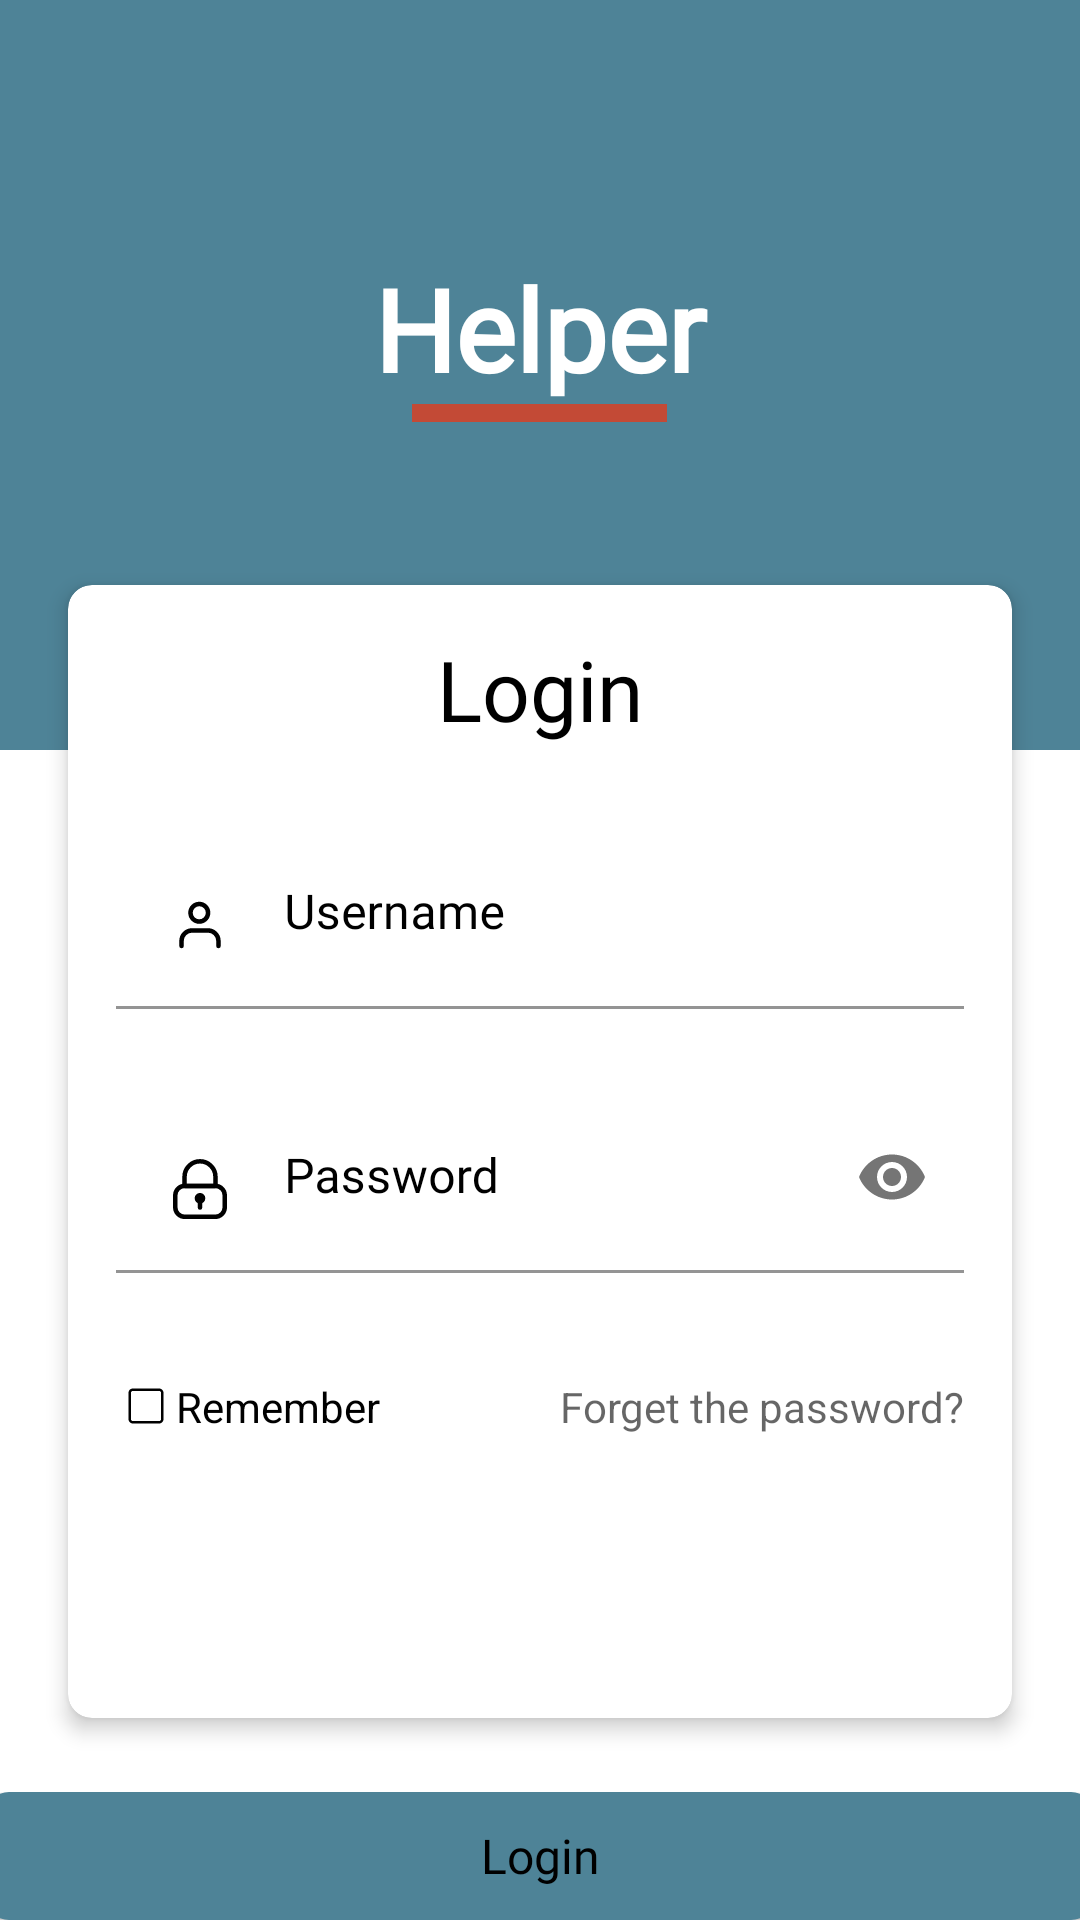

Produce the Android XML layout that renders to this screen, including the resource entries it uses.
<!-- AndroidManifest.xml: application theme AppTheme -->
<!-- res/layout/activity_login.xml -->
<?xml version="1.0" encoding="utf-8"?>
<androidx.coordinatorlayout.widget.CoordinatorLayout xmlns:android="http://schemas.android.com/apk/res/android"
    xmlns:app="http://schemas.android.com/apk/res-auto"
    xmlns:tools="http://schemas.android.com/tools"
    android:layout_width="match_parent"
    android:layout_height="match_parent"
    android:background="#ffffff"
    tools:context=".LoginActivity">

    <com.google.android.material.appbar.AppBarLayout
        android:layout_width="match_parent"
        android:layout_height="wrap_content"
        android:background="#4E8397"
        android:paddingTop="24dp"
        android:theme="@style/AppTheme.AppBarOverlay"
        app:elevation="0dp">

        <androidx.appcompat.widget.Toolbar
            android:id="@+id/toolbar"
            android:layout_width="match_parent"
            android:layout_height="?attr/actionBarSize"
            app:popupTheme="@style/AppTheme.PopupOverlay"
            app:theme="@style/AppTheme.Toolbar">

        </androidx.appcompat.widget.Toolbar>


    </com.google.android.material.appbar.AppBarLayout>

    <RelativeLayout
        android:layout_width="match_parent"
        android:layout_height="match_parent">

        <LinearLayout
            android:layout_width="match_parent"
            android:layout_height="wrap_content"
            android:orientation="vertical">

            <LinearLayout
                android:layout_width="match_parent"
                android:layout_height="250dp"
                android:background="#4E8397"
                android:orientation="vertical">

                <TextView
                    android:layout_width="match_parent"
                    android:layout_height="wrap_content"
                    android:layout_marginTop="84dp"
                    android:fontFamily="@font/fasthand_regular"
                    android:text="Helper"
                    android:textAlignment="center"
                    android:textColor="#FFFFFF"
                    android:textSize="38sp"
                    android:textStyle="bold" />

                <View
                    android:layout_width="85dp"
                    android:layout_height="6dp"
                    android:layout_gravity="center"
                    android:background="#C34A36" />

            </LinearLayout>

            <androidx.cardview.widget.CardView
                android:layout_width="match_parent"
                android:layout_height="395dp"
                android:layout_marginLeft="16dp"
                android:layout_marginTop="-64dp"
                android:layout_marginRight="16dp"
                android:layout_marginBottom="16dp"
                app:cardCornerRadius="8dp"
                app:cardElevation="4dp"
                app:cardUseCompatPadding="true"
                app:contentPadding="16dp">

                <LinearLayout
                    android:layout_width="match_parent"
                    android:layout_height="362dp"
                    android:layout_marginBottom="16dp"
                    android:orientation="vertical">

                    <TextView
                        android:layout_width="match_parent"
                        android:layout_height="wrap_content"
                        android:layout_marginBottom="24dp"
                        android:fontFamily="@font/amiriquran_regular"
                        android:text="Login"
                        android:textAlignment="center"
                        android:textColor="#000000"
                        android:textSize="28sp" />

                    <com.google.android.material.textfield.TextInputLayout
                        android:layout_width="match_parent"
                        android:layout_height="wrap_content"
                        android:layout_marginBottom="24dp"
                        android:textColorHint="#000000">

                        <EditText
                            android:id="@+id/log_username"
                            android:layout_width="match_parent"
                            android:layout_height="match_parent"
                            android:background="@color/white"
                            android:drawableStart="@drawable/ic_user_2"
                            android:drawablePadding="16dp"
                            android:fontFamily="@font/amiriquran_regular"
                            android:hint="Username"
                            android:inputType="text"
                            android:maxLines="1"
                            android:textColor="@android:color/black"
                            android:textSize="16sp" />

                    </com.google.android.material.textfield.TextInputLayout>

                    <com.google.android.material.textfield.TextInputLayout
                        android:layout_width="match_parent"
                        android:layout_height="wrap_content"
                        android:layout_marginBottom="16dp"
                        android:textColorHint="#000000"
                        app:passwordToggleEnabled="true">

                        <EditText
                            android:id="@+id/log_pwd"
                            android:layout_width="match_parent"
                            android:layout_height="match_parent"
                            android:background="@color/white"
                            android:drawableStart="@drawable/ic_password_1"
                            android:drawablePadding="16dp"
                            android:fontFamily="@font/amiriquran_regular"
                            android:hint="Password"
                            android:inputType="textPassword"
                            android:maxLines="1"
                            android:textColor="@android:color/black"
                            android:textSize="16sp" />
                    </com.google.android.material.textfield.TextInputLayout>

                    <androidx.constraintlayout.widget.ConstraintLayout
                        android:layout_marginTop="10dp"
                        android:layout_width="match_parent"
                        android:layout_height="37dp">

                        <CheckBox
                            android:id="@+id/log_ckb"
                            android:layout_width="wrap_content"
                            android:layout_height="match_parent"
                            android:gravity="center_vertical"
                            android:button="@drawable/checkbox"
                            android:text="Remember"
                            app:layout_constraintStart_toStartOf="parent"
                            app:layout_constraintTop_toTopOf="parent" />
                        <TextView
                            android:autoLink="all"
                            android:clickable="true"
                            android:id="@+id/forget"
                            android:gravity="center_vertical"
                            android:layout_width="wrap_content"
                            android:layout_height="match_parent"
                            android:hint="Forget the password?"
                            app:layout_constraintEnd_toEndOf="parent"
                            app:layout_constraintTop_toTopOf="parent" />
                    </androidx.constraintlayout.widget.ConstraintLayout>


                </LinearLayout>

            </androidx.cardview.widget.CardView>

            <LinearLayout
                android:layout_width="match_parent"
                android:layout_height="wrap_content"
                android:orientation="vertical">

                <Button
                    android:id="@+id/login"
                    android:layout_width="370dp"
                    android:layout_height="wrap_content"
                    android:layout_gravity="center"
                    android:background="@drawable/button"
                    android:fontFamily="@font/amiriquran_regular"
                    android:gravity="center"
                    android:text="Login"
                    android:textAllCaps="false"
                    android:textColor="#000000"
                    android:textSize="16sp" />

                <TextView
                    android:id="@+id/tv1"
                    android:layout_width="wrap_content"
                    android:layout_height="wrap_content"
                    android:hint="Don't have an account?"
                    android:layout_gravity="right"
                    android:textColorHint="#2C73D2"
                    android:layout_marginTop="10dp"
                    android:textSize="16sp"
                    android:autoLink="all"
                    android:clickable="true"
                    android:layout_marginRight="20dp"/>
            </LinearLayout>


        </LinearLayout>
    </RelativeLayout>


</androidx.coordinatorlayout.widget.CoordinatorLayout>
<!-- resources referenced by this layout -->
<resources>
  <color name="white">#FFFFFFFF</color>
  <!-- drawable button (drawable) -->
  <?xml version="1.0" encoding="utf-8"?>
  <selector xmlns:android="http://schemas.android.com/apk/res/android">
      <item>
          <shape android:shape="rectangle">
              <solid android:color="#4E8397" />
              <corners android:radius="8dp"/>
  
  
          </shape>
  
  
      </item>
  </selector>
  <!-- drawable checkbox (drawable) -->
  <?xml version="1.0" encoding="utf-8"?>
  <selector xmlns:android="http://schemas.android.com/apk/res/android">
      <item
          android:drawable="@drawable/checkbox_check"
          android:state_enabled="true"
          android:state_checked="true"/>
  
      <item
          android:drawable="@drawable/checkbox_uncheck"
          android:state_enabled="true"
          android:state_checked="false"/>
  
  </selector>
  <style name="AppTheme.AppBarOverlay" parent="ThemeOverlay.AppCompat.Dark.ActionBar" />
  <style name="AppTheme.PopupOverlay" parent="ThemeOverlay.AppCompat.Light" />
  <style name="AppTheme.Toolbar" parent="ThemeOverlay.AppCompat.ActionBar" />
  <style name="AppTheme" parent="Theme.MaterialComponents.DayNight.NoActionBar">
          
          <item name="colorPrimary">#4E8397</item>
          <item name="colorPrimaryVariant">@color/purple_700</item>
          <item name="colorOnPrimary">@color/white</item>
          
          <item name="colorSecondary">@color/teal_200</item>
          <item name="colorSecondaryVariant">@color/teal_700</item>
          <item name="colorOnSecondary">@color/black</item>
          
          <item name="android:statusBarColor" tools:targetApi="l">?attr/colorPrimaryVariant</item>
          
      </style>
  <!-- drawable checkbox_check (drawable) -->
  <vector xmlns:android="http://schemas.android.com/apk/res/android"
      android:width="20dp"
      android:height="20dp"
      android:viewportWidth="1024"
      android:viewportHeight="1024">
    <path
        android:pathData="M778.7,128A117.3,117.3 0,0 1,896 245.3v533.3A117.3,117.3 0,0 1,778.7 896L245.3,896A117.3,117.3 0,0 1,128 778.7L128,245.3A117.3,117.3 0,0 1,245.3 128h533.3zM778.7,192L245.3,192c-29.4,0 -53.3,23.9 -53.3,53.3v533.3c0,29.4 23.9,53.3 53.3,53.3h533.3c29.4,0 53.3,-23.9 53.3,-53.3L832,245.3c0,-29.4 -23.9,-53.3 -53.3,-53.3zM426.7,616.1l276.1,-276.1a32,32 0,0 1,48.3 41.6l-3.1,3.6 -298.7,298.7a32,32 0,0 1,-41.6 3.1l-3.6,-3.1 -128,-128a32,32 0,0 1,41.6 -48.3l3.6,3.1L426.7,616.1l276.1,-276.1L426.7,616.1z"
        android:fillColor="#d81e06"/>
  </vector>
  <!-- drawable checkbox_uncheck (drawable) -->
  <vector xmlns:android="http://schemas.android.com/apk/res/android"
      android:width="20dp"
      android:height="20dp"
      android:viewportWidth="1024"
      android:viewportHeight="1024">
    <path
        android:fillColor="#FF000000"
        android:pathData="M738.9,810.7l-453.8,0c-39.6,0 -71.8,-32.2 -71.8,-71.8l0,-453.8c0,-39.6 32.2,-71.8 71.8,-71.8l453.8,0c39.6,0 71.8,32.2 71.8,71.8l0,453.8c0,39.6 -32.2,71.8 -71.8,71.8zM285.1,256c-16,0 -29.1,13.1 -29.1,29.1l0,453.8c0,16 13.1,29.1 29.1,29.1l453.8,0c16,0 29.1,-13.1 29.1,-29.1l0,-453.8c0,-16 -13.1,-29.1 -29.1,-29.1l-453.8,0z"/>
  </vector>
  <color name="purple_700">#FF3700B3</color>
  <color name="teal_200">#FF03DAC5</color>
  <color name="teal_700">#FF018786</color>
  <color name="black">#FF000000</color>
</resources>
